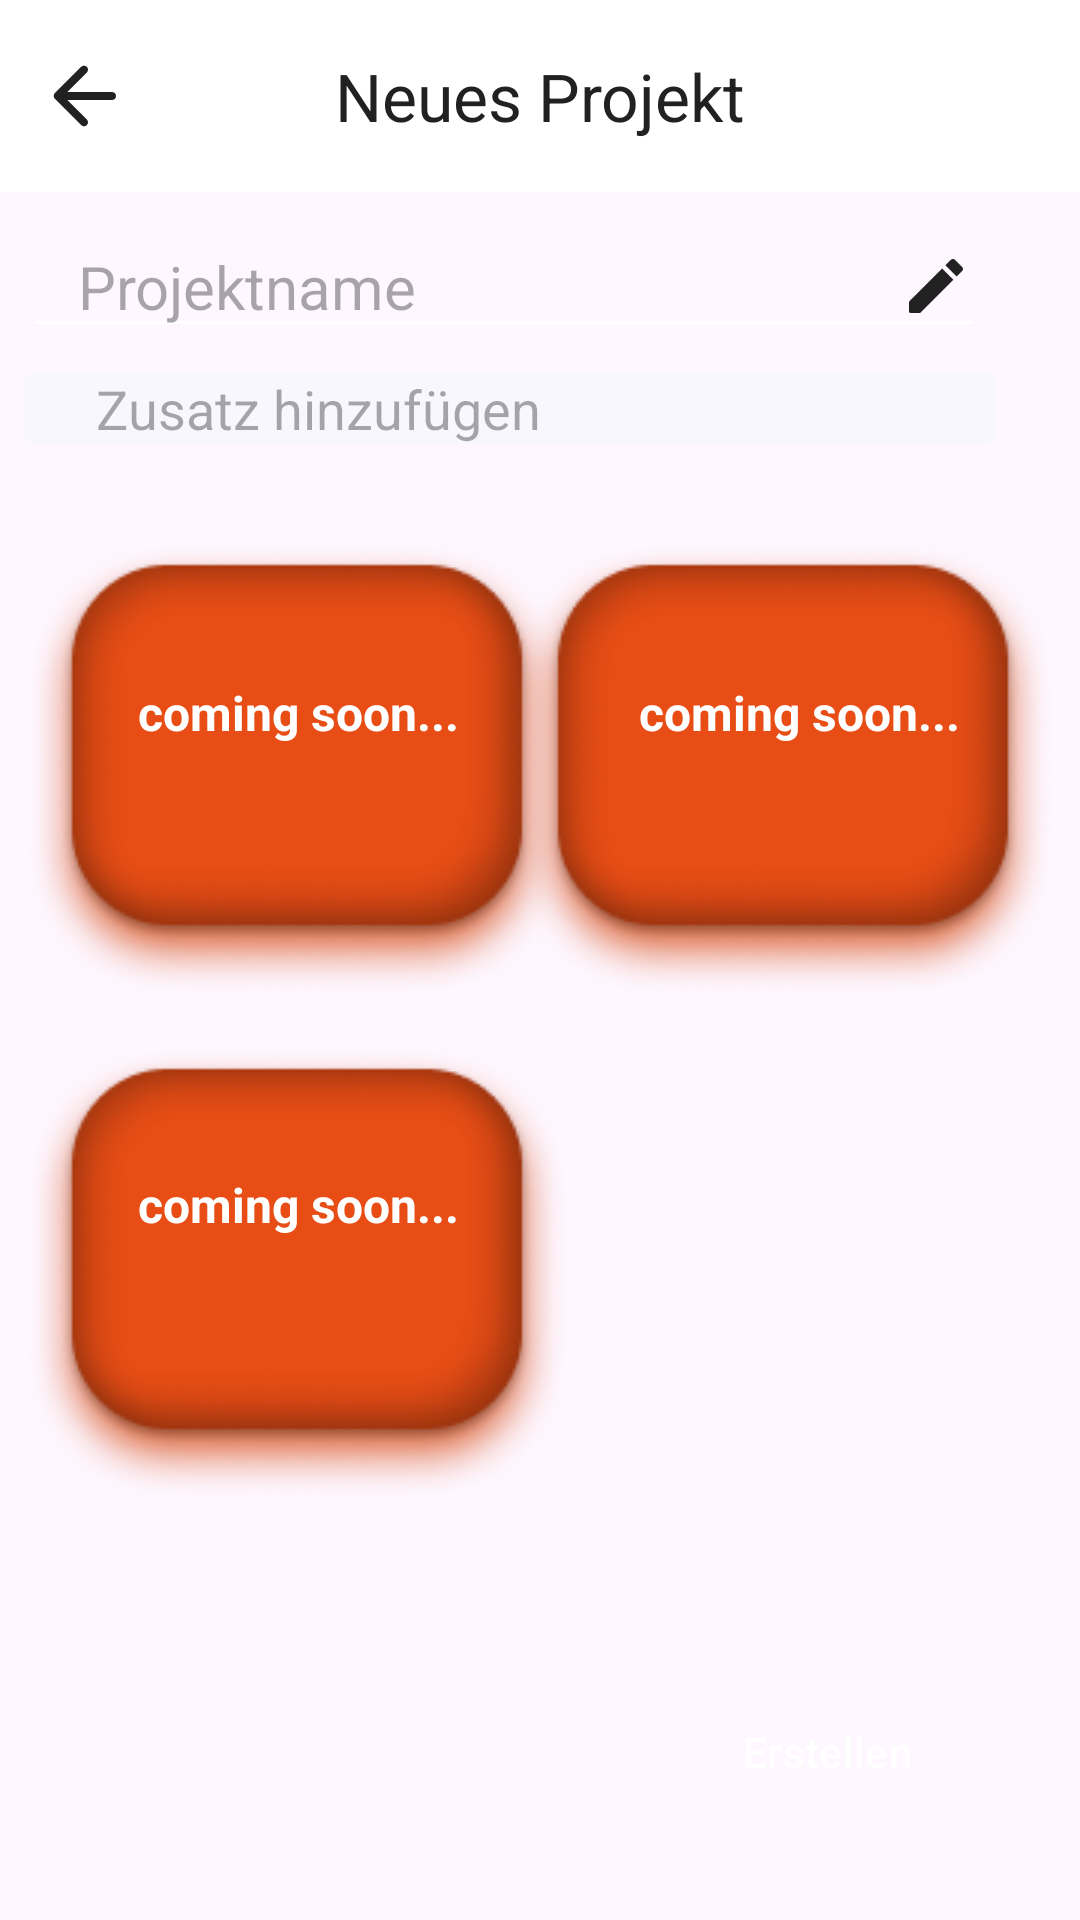

The Android layout XML behind this screen, and the referenced resources:
<!-- AndroidManifest.xml: application theme Theme.DachdeckerAppALLINONE -->
<!-- res/layout/fragment_newproject.xml -->
<?xml version="1.0" encoding="utf-8"?>
<layout xmlns:tools="http://schemas.android.com/tools"
    xmlns:app="http://schemas.android.com/apk/res-auto"
    xmlns:android="http://schemas.android.com/apk/res/android">

    <data>

    </data>

    <androidx.constraintlayout.widget.ConstraintLayout
        android:layout_width="match_parent"
        android:layout_height="match_parent">

        <com.google.android.material.appbar.MaterialToolbar
            android:id="@+id/newproject_toolbar"
            android:layout_width="0dp"
            android:layout_height="wrap_content"
            android:background="?attr/colorTertiary"
            android:minHeight="?attr/actionBarSize"
            android:theme="?attr/actionBarTheme"
            app:layout_constraintEnd_toEndOf="parent"
            app:layout_constraintStart_toStartOf="parent"
            app:layout_constraintTop_toTopOf="parent"
            app:navigationIcon="@drawable/ic_round_arrow_back"
            app:title="Neues Projekt"
            app:titleCentered="true"
            app:titleTextColor="@color/text_black" />

        <ImageButton
            android:id="@+id/button_add_image"
            android:layout_width="wrap_content"
            android:layout_height="wrap_content"
            android:layout_marginStart="8dp"
            android:layout_marginTop="32dp"
            android:adjustViewBounds="false"
            android:background="#00FFFFFF"
            android:cropToPadding="false"
            app:layout_constraintStart_toStartOf="parent"
            app:layout_constraintTop_toBottomOf="@+id/project_subname_edittext"
            app:srcCompat="@drawable/button_big_red" />

        <Button
            android:id="@+id/button_create_newproject"
            style="@style/Widget.Material3.Button"
            android:layout_width="wrap_content"
            android:layout_height="wrap_content"
            android:layout_marginEnd="32dp"
            android:layout_marginBottom="32dp"
            android:backgroundTint="@color/button_red"
            android:text="Erstellen"
            android:textColor="@color/white"
            app:layout_constraintBottom_toBottomOf="parent"
            app:layout_constraintEnd_toEndOf="parent" />

        <ImageButton
            android:id="@+id/button_add_calculation"
            android:layout_width="wrap_content"
            android:layout_height="wrap_content"
            android:layout_marginTop="32dp"
            android:layout_marginEnd="8dp"
            android:adjustViewBounds="false"
            android:background="#00FFFFFF"
            android:cropToPadding="false"
            app:layout_constraintEnd_toEndOf="parent"
            app:layout_constraintTop_toBottomOf="@+id/project_subname_edittext"
            app:srcCompat="@drawable/button_big_red" />

        <ImageButton
            android:id="@+id/button_add_file"
            android:layout_width="wrap_content"
            android:layout_height="wrap_content"
            android:layout_marginStart="8dp"
            android:layout_marginTop="16dp"
            android:adjustViewBounds="false"
            android:background="#00FFFFFF"
            android:cropToPadding="false"
            app:layout_constraintStart_toStartOf="parent"
            app:layout_constraintTop_toBottomOf="@+id/button_add_image"
            app:srcCompat="@drawable/button_big_red" />

        <TextView
            android:id="@+id/text_comingsoon3"
            android:layout_width="wrap_content"
            android:layout_height="wrap_content"
            android:layout_marginBottom="88dp"
            android:text="coming soon..."
            android:textColor="@color/white"
            android:textSize="16sp"
            android:textStyle="bold"
            app:layout_constraintBottom_toBottomOf="@+id/button_add_file"
            app:layout_constraintEnd_toEndOf="@+id/button_add_file"
            app:layout_constraintHorizontal_bias="0.506"
            app:layout_constraintStart_toStartOf="@+id/button_add_file" />

        <TextView
            android:id="@+id/text_comingsoon"
            android:layout_width="wrap_content"
            android:layout_height="wrap_content"
            android:layout_marginBottom="84dp"
            android:text="coming soon..."
            android:textColor="@color/white"
            android:textSize="16sp"
            android:textStyle="bold"
            app:layout_constraintBottom_toBottomOf="@+id/button_add_image"
            app:layout_constraintEnd_toEndOf="@+id/button_add_image"
            app:layout_constraintHorizontal_bias="0.506"
            app:layout_constraintStart_toStartOf="@+id/button_add_image" />

        <TextView
            android:id="@+id/text_comingsoon2"
            android:layout_width="wrap_content"
            android:layout_height="wrap_content"
            android:layout_marginBottom="84dp"
            android:text="coming soon..."
            android:textColor="@color/white"
            android:textSize="16sp"
            android:textStyle="bold"
            app:layout_constraintBottom_toBottomOf="@+id/button_add_calculation"
            app:layout_constraintEnd_toEndOf="@+id/button_add_calculation"
            app:layout_constraintHorizontal_bias="0.573"
            app:layout_constraintStart_toStartOf="@+id/button_add_calculation" />

        <EditText
            android:id="@+id/project_name_edittext"
            android:layout_width="0dp"
            android:layout_height="wrap_content"
            android:layout_marginStart="8dp"
            android:layout_marginTop="8dp"
            android:layout_marginEnd="32dp"
            android:backgroundTint="@color/white"
            android:drawableRight="@drawable/ic_round_editpencil"
            android:drawablePadding="10dp"
            android:ems="10"
            android:hint="Projektname"
            android:inputType="textPersonName"
            android:paddingStart="18dp"
            android:textSize="20sp"
            app:layout_constraintEnd_toEndOf="parent"
            app:layout_constraintStart_toStartOf="parent"
            app:layout_constraintTop_toBottomOf="@+id/newproject_toolbar" />

        <EditText
            android:id="@+id/project_subname_edittext"
            android:layout_width="wrap_content"
            android:layout_height="wrap_content"
            android:layout_marginTop="8dp"
            android:background="@drawable/inputfield_small"
            android:ems="10"
            android:hint="Zusatz hinzufügen"
            android:inputType="textPersonName"
            android:paddingStart="24dp"
            app:layout_constraintStart_toStartOf="@+id/project_name_edittext"
            app:layout_constraintTop_toBottomOf="@+id/project_name_edittext" />


    </androidx.constraintlayout.widget.ConstraintLayout>
</layout>
<!-- resources referenced by this layout -->
<resources>
  <color name="button_red">#E84D15</color>
  <color name="text_black">#212121</color>
  <color name="white">#FFFFFFFF</color>
  <!-- drawable button_big_red: png bitmap (drawable, 24037 bytes) -->
  <!-- drawable ic_round_arrow_back (drawable) -->
  <vector android:autoMirrored="true" android:height="32dp"
      android:tint="#212121" android:viewportHeight="24"
      android:viewportWidth="24" android:width="32dp" xmlns:android="http://schemas.android.com/apk/res/android">
      <path android:fillColor="@android:color/white" android:pathData="M19,11H7.83l4.88,-4.88c0.39,-0.39 0.39,-1.03 0,-1.42 -0.39,-0.39 -1.02,-0.39 -1.41,0l-6.59,6.59c-0.39,0.39 -0.39,1.02 0,1.41l6.59,6.59c0.39,0.39 1.02,0.39 1.41,0 0.39,-0.39 0.39,-1.02 0,-1.41L7.83,13H19c0.55,0 1,-0.45 1,-1s-0.45,-1 -1,-1z"/>
  </vector>
  <!-- drawable ic_round_editpencil (drawable) -->
  <vector android:height="24dp" android:tint="#212121"
      android:viewportHeight="24" android:viewportWidth="24"
      android:width="24dp" xmlns:android="http://schemas.android.com/apk/res/android">
      <path android:fillColor="@android:color/white" android:pathData="M3,17.46v3.04c0,0.28 0.22,0.5 0.5,0.5h3.04c0.13,0 0.26,-0.05 0.35,-0.15L17.81,9.94l-3.75,-3.75L3.15,17.1c-0.1,0.1 -0.15,0.22 -0.15,0.36zM20.71,7.04c0.39,-0.39 0.39,-1.02 0,-1.41l-2.34,-2.34c-0.39,-0.39 -1.02,-0.39 -1.41,0l-1.83,1.83 3.75,3.75 1.83,-1.83z"/>
  </vector>
  <!-- drawable inputfield_small (drawable) -->
  <vector xmlns:android="http://schemas.android.com/apk/res/android"
      android:width="324dp"
      android:height="24dp"
      android:viewportWidth="324"
      android:viewportHeight="24">
    <path
        android:pathData="M4,0L320,0A4,4 0,0 1,324 4L324,20A4,4 0,0 1,320 24L4,24A4,4 0,0 1,0 20L0,4A4,4 0,0 1,4 0z"
        android:fillColor="#F7F7FD"/>
  </vector>
  <style name="Theme.DachdeckerAppALLINONE" parent="Theme.Material3.DayNight.NoActionBar">
          
          <item name="colorPrimary">@color/button_red</item>
          <item name="colorPrimaryVariant">@color/purple_700</item>
          <item name="colorOnPrimary">@color/text_black</item>
          
          <item name="colorSecondary">@color/main_blue</item>
          <item name="colorSecondaryVariant">@color/teal_700</item>
          <item name="colorOnSecondary">@color/white</item>
          
          <item name="android:statusBarColor">?attr/colorTertiary</item>
          <item name="android:windowLightStatusBar">true</item>
          
          <item name="colorTertiary">@color/white</item>
      </style>
  <color name="purple_700">#FF3700B3</color>
  <color name="main_blue">#009FED</color>
  <color name="teal_700">#FF018786</color>
</resources>
